The GitHub repository yeonebin/v2 contains a labelled image folder "dataset_v4" with 11 categories: concealed multiple targets, hammer, knife, multiple targets, pistol, plier, rifle, satellite model, snips, stiletto, wrench. Examples follow, each with its label.

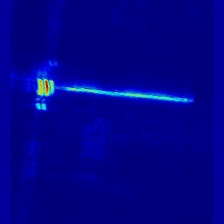
Label: hammer

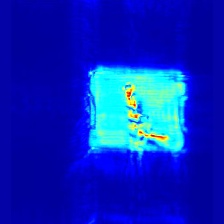
Label: pistol

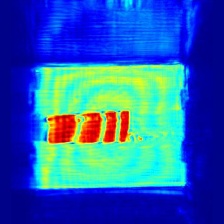
Label: knife

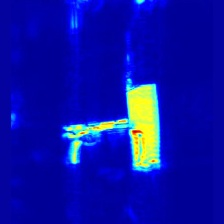
Label: multiple targets

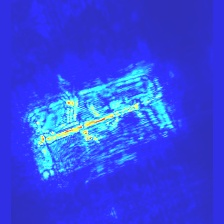
Label: rifle

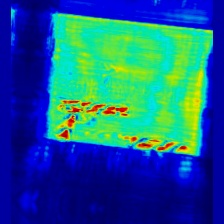
Label: concealed multiple targets
